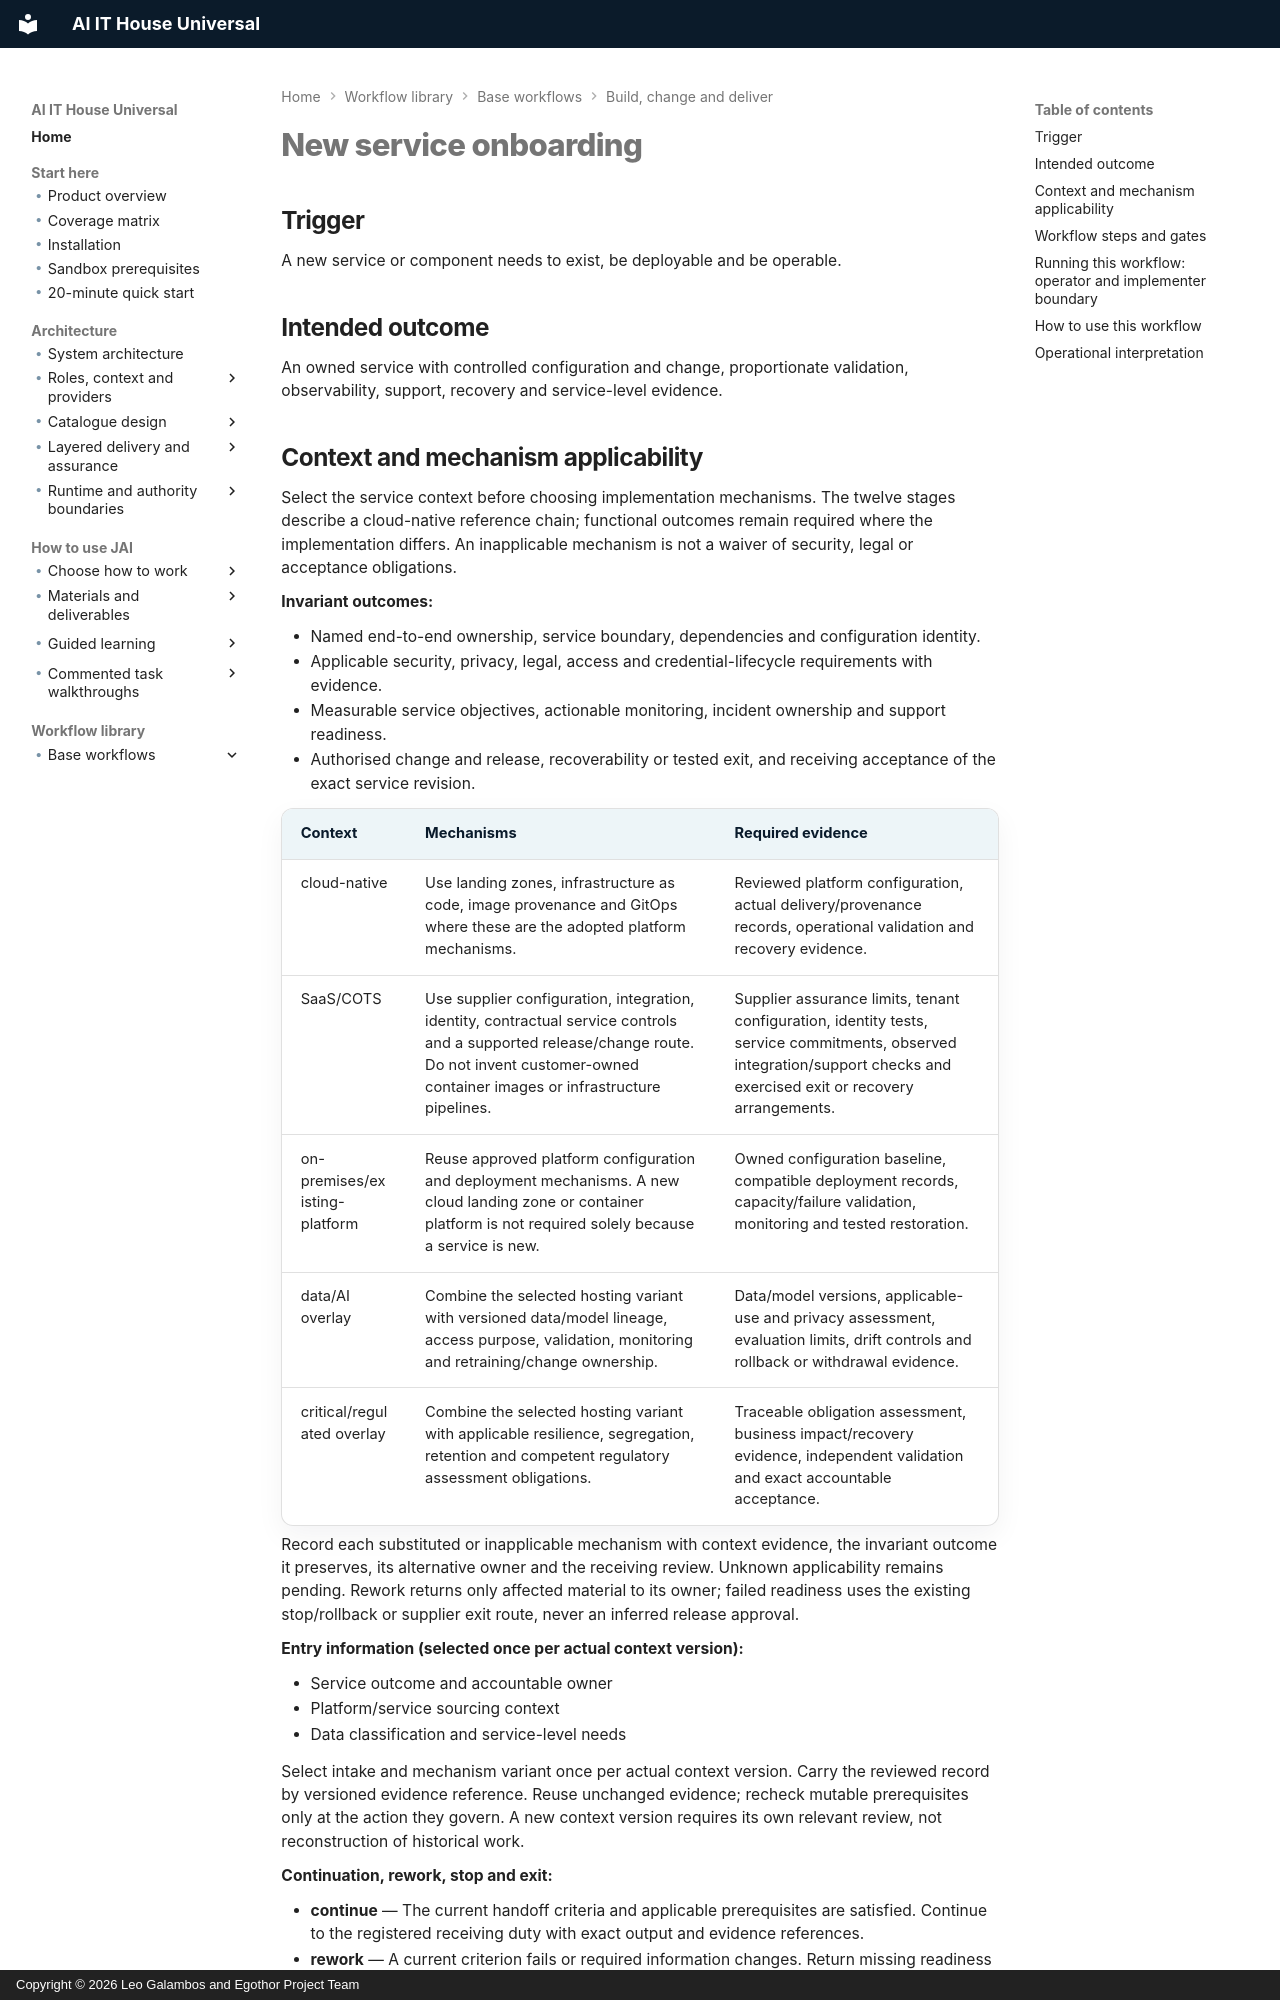

repository: leogalambos/JAI · page: workflow-library/new-service-onboarding/index.html · generator: mkdocs · copyright: Copyright © 2026 Leo Galambos and Egothor Project Team

# New service onboarding

## Trigger

A new service or component needs to exist, be deployable and be operable.

## Intended outcome

An owned service with controlled configuration and change, proportionate validation, observability, support, recovery and service-level evidence.


<!-- BEGIN workflow-applicability -->
